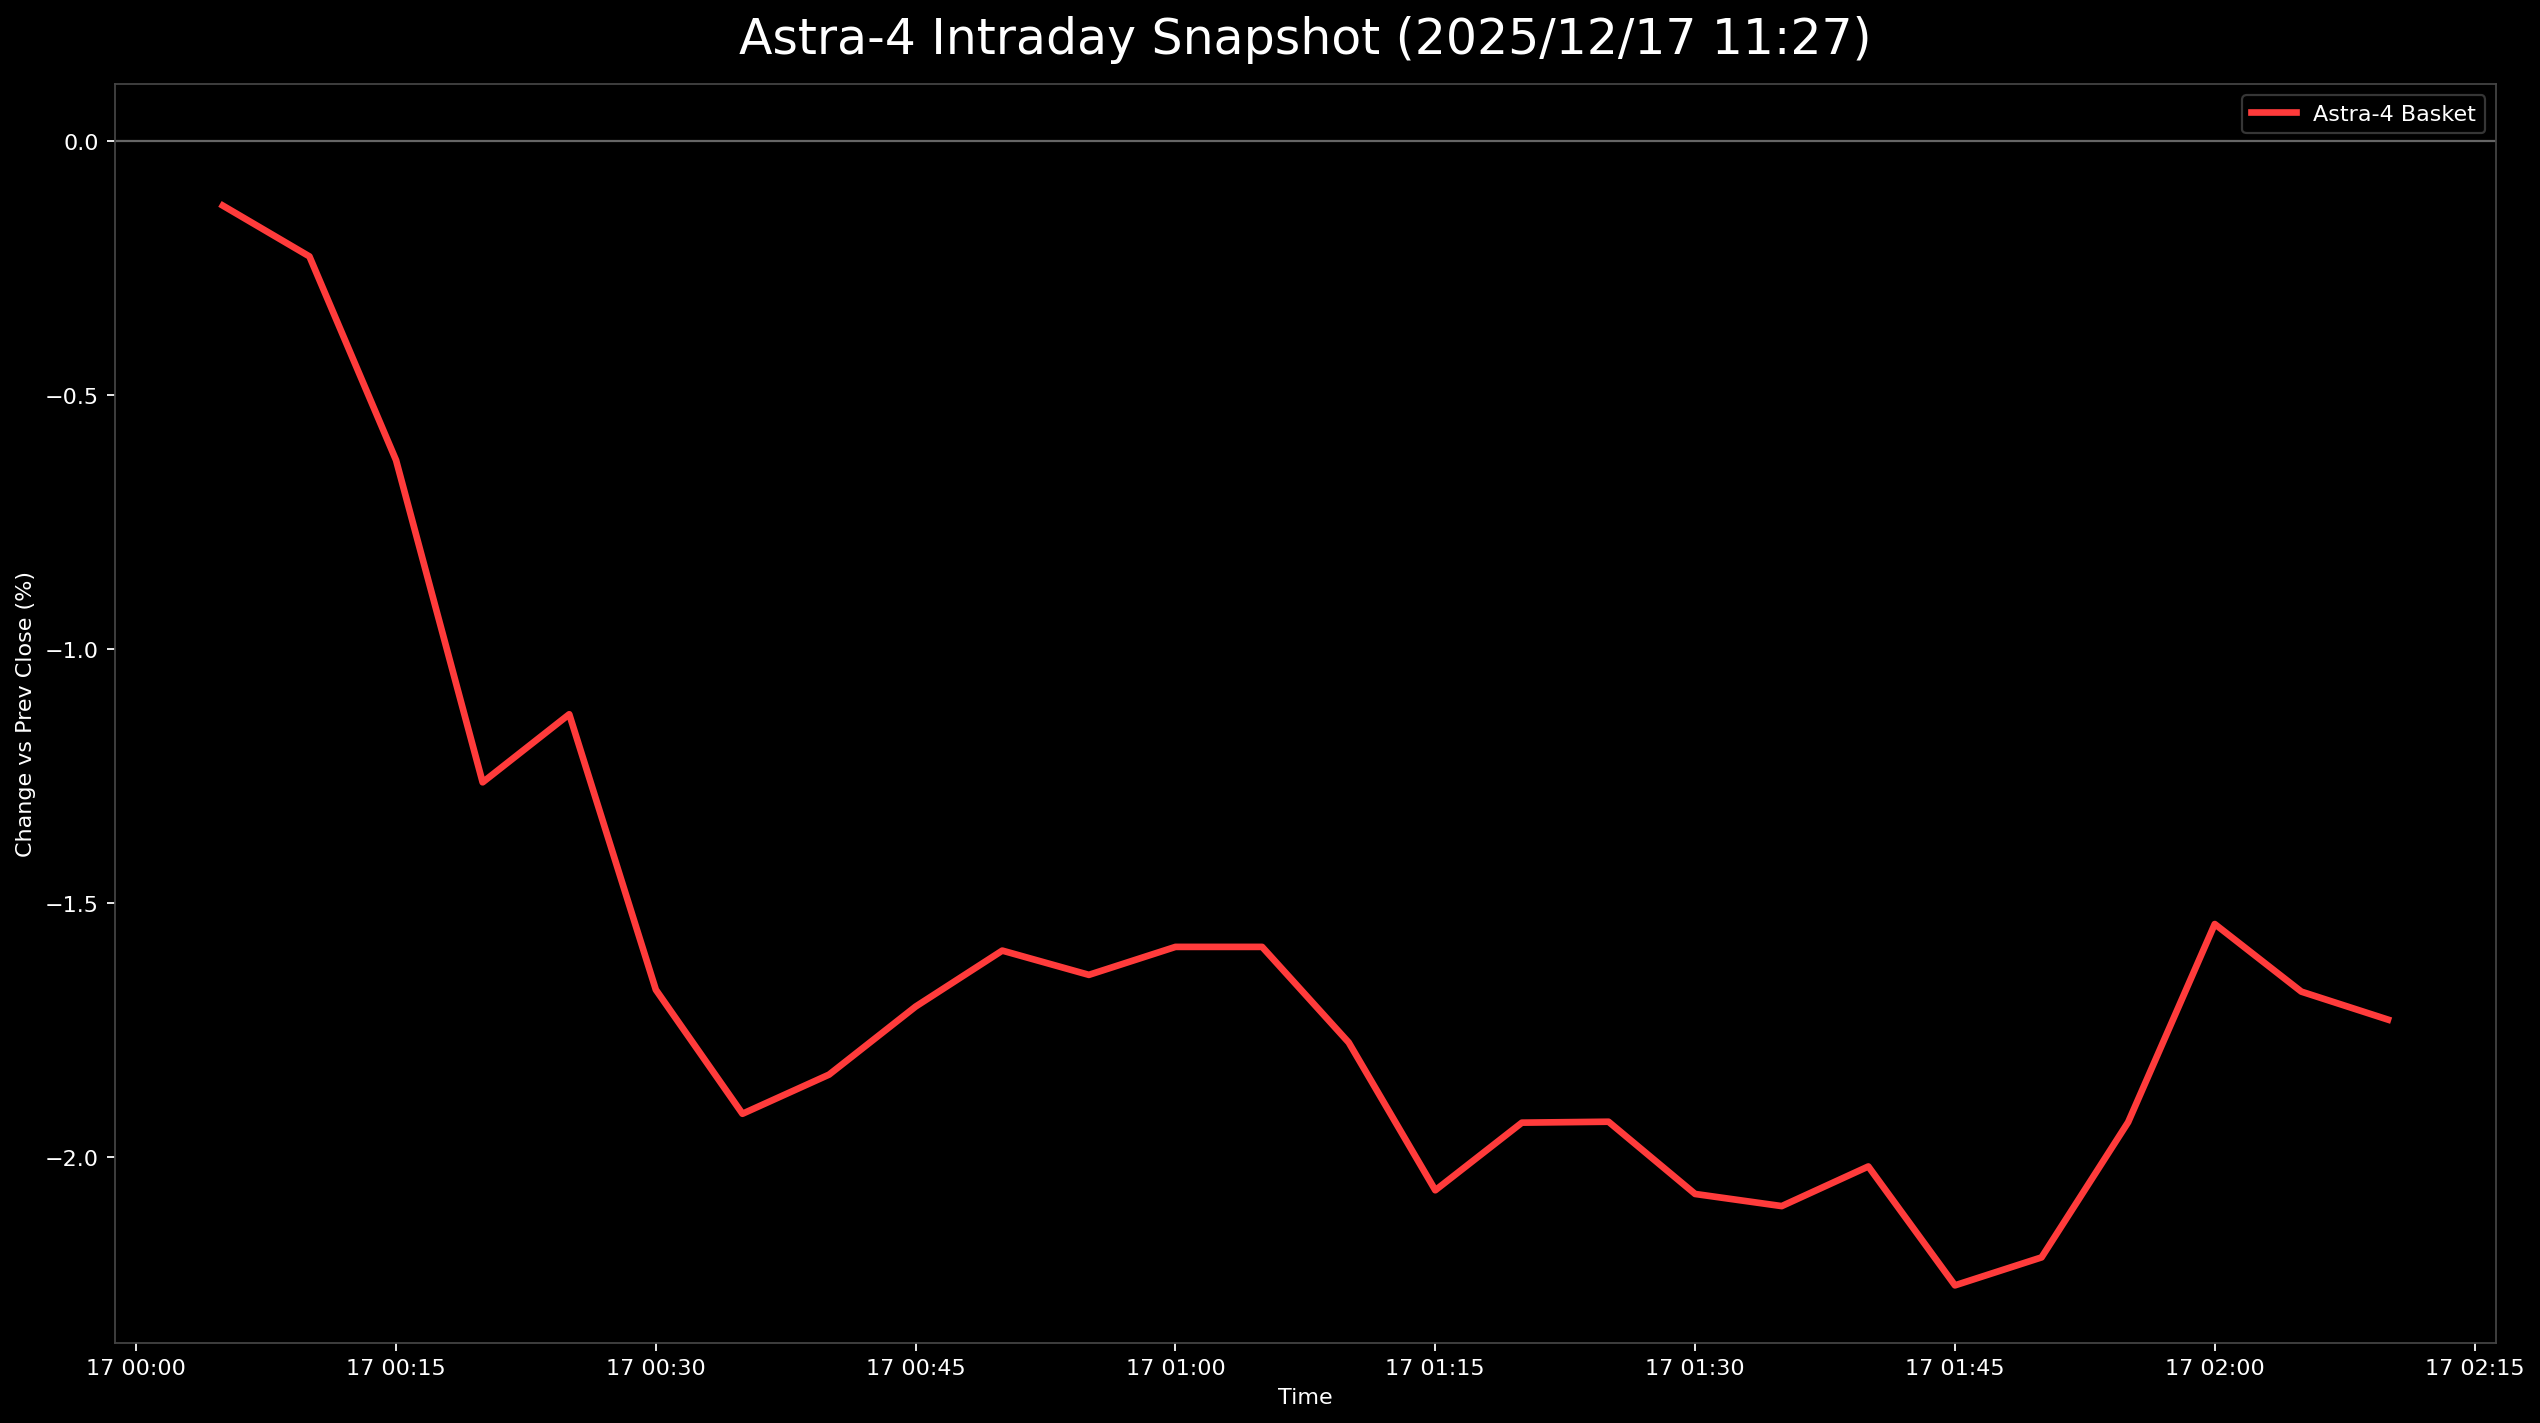

The table this chart was drawn from, first rows:
日時, 9348.T, 402A.T, 186A.T, Astra4_mean
2025-12-17 00:05:00+00:00, 0.004739, 0.004684, -0.01322, -0.001267
2025-12-17 00:10:00+00:00, 0.007109, -0.002342, -0.01157, -0.002268
2025-12-17 00:15:00+00:00, 0.00237, -0.004684, -0.01653, -0.006281
2025-12-17 00:20:00+00:00, 0.0, -0.01639, -0.02149, -0.01263
2025-12-17 00:25:00+00:00, 0.00237, -0.01639, -0.01983, -0.01129
2025-12-17 00:30:00+00:00, 0.0, -0.01874, -0.0314, -0.01671
2025-12-17 00:35:00+00:00, -0.00237, -0.01874, -0.03636, -0.01916
2025-12-17 00:40:00+00:00, -0.004739, -0.01405, -0.03636, -0.01838
2025-12-17 00:45:00+00:00, -0.00237, -0.01405, -0.03471, -0.01704
2025-12-17 00:50:00+00:00, -0.00237, -0.01405, -0.0314, -0.01594
2025-12-17 00:55:00+00:00, -0.007109, -0.01405, -0.0281, -0.01642
2025-12-17 01:00:00+00:00, -0.007109, -0.01405, -0.02645, -0.01587
2025-12-17 01:05:00+00:00, -0.007109, -0.01405, -0.02645, -0.01587
2025-12-17 01:10:00+00:00, -0.007109, -0.01639, -0.02975, -0.01775
2025-12-17 01:15:00+00:00, -0.01185, -0.01874, -0.0314, -0.02066
2025-12-17 01:20:00+00:00, -0.01185, -0.01639, -0.02975, -0.01933
2025-12-17 01:25:00+00:00, -0.007109, -0.02108, -0.02975, -0.01931
2025-12-17 01:30:00+00:00, -0.007109, -0.01874, -0.03636, -0.02074
2025-12-17 01:35:00+00:00, -0.009479, -0.01874, -0.03471, -0.02097
2025-12-17 01:40:00+00:00, -0.009479, -0.01639, -0.03471, -0.02019
2025-12-17 01:45:00+00:00, -0.009479, -0.02342, -0.03471, -0.02254
2025-12-17 01:50:00+00:00, -0.009479, -0.02342, -0.03306, -0.02199
2025-12-17 01:55:00+00:00, -0.009479, -0.01874, -0.02975, -0.01932
2025-12-17 02:00:00+00:00, -0.009479, -0.007026, -0.02975, -0.01542
2025-12-17 02:05:00+00:00, -0.009479, -0.009368, -0.0314, -0.01675
2025-12-17 02:10:00+00:00, -0.009479, -0.009368, -0.03306, -0.0173
